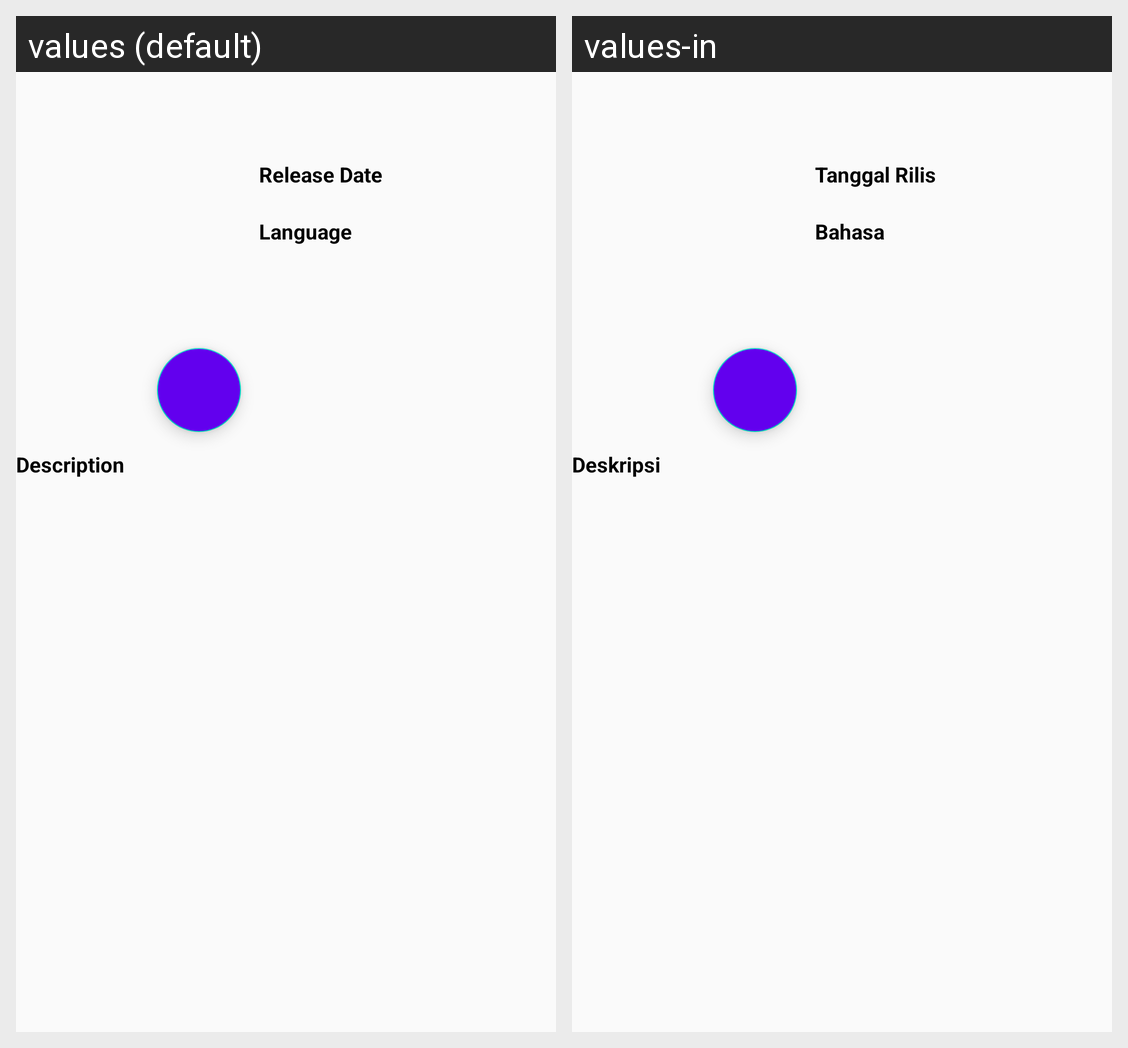

Translations of the strings shown on this Android screen, per locale in the grid:
Android screen res/layout/activity_detail_movie.xml rendered under 2 locales, left to right: values (default), values-in. Device: Nexus 5 (rendered at 1080×1920; each locale shown at half size, 540×960, under a caption strip naming it); theme AppTheme.
Strings drawn on this screen, with the default value and each locale's value (text and hints the layout hard-codes, and strings that could not be matched under every locale, appear in the picture but are not listed):

release
  values: Release Date
  values-in: Tanggal Rilis

language
  values: Language
  values-in: Bahasa

description
  values: Description
  values-in: Deskripsi
